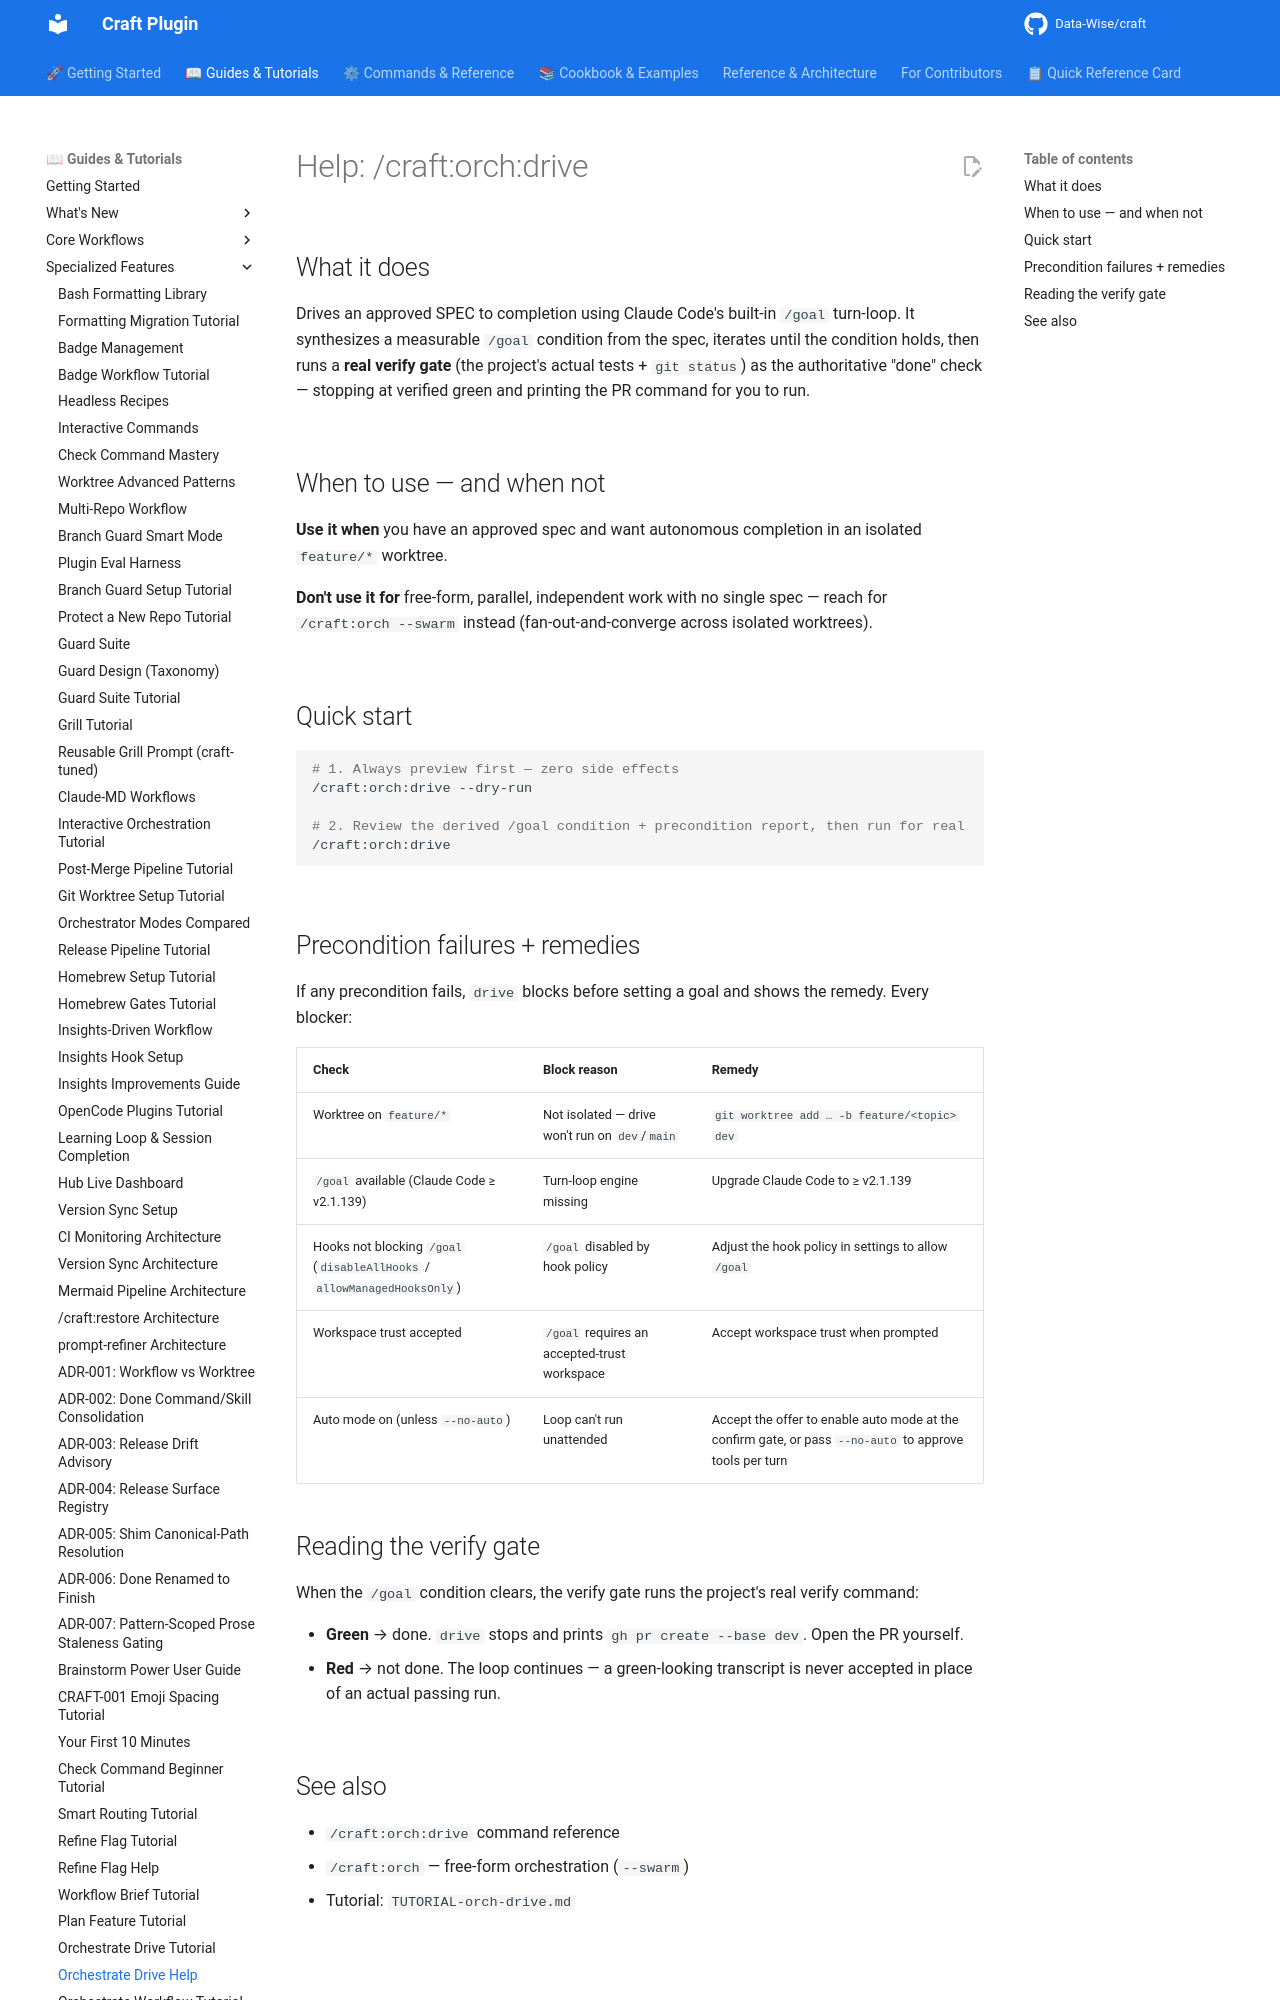

repository: Data-Wise/craft · page: help/orch-drive/index.html · generator: mkdocs

# Help: /craft:orch:drive

## What it does

Drives an approved SPEC to completion using Claude Code's built-in `/goal`
turn-loop. It synthesizes a measurable `/goal` condition from the spec,
iterates until the condition holds, then runs a **real verify gate** (the
project's actual tests + `git status`) as the authoritative "done" check —
stopping at verified green and printing the PR command for you to run.

## When to use — and when not

**Use it when** you have an approved spec and want autonomous completion
in an isolated `feature/*` worktree.

**Don't use it for** free-form, parallel, independent work with no single
spec — reach for `/craft:orch --swarm` instead (fan-out-and-converge
across isolated worktrees).

## Quick start

```bash
# 1. Always preview first — zero side effects
/craft:orch:drive --dry-run

# 2. Review the derived /goal condition + precondition report, then run for real
/craft:orch:drive
```
